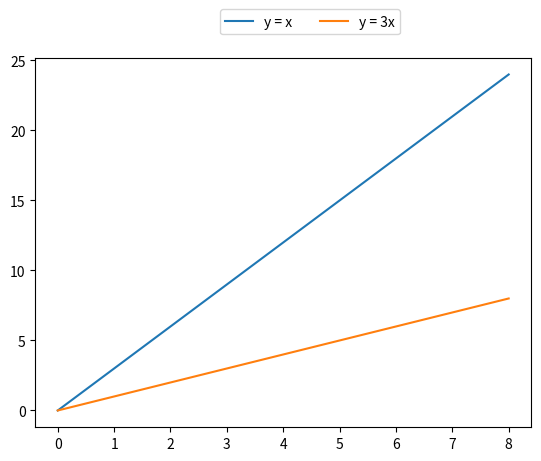

Here is the Python script that generated this plot:
# importing modules
import numpy as np
import matplotlib.pyplot as plt

# X-axis values
x = [0, 1, 2, 3, 4, 5, 6, 7, 8]

# Y-axis values
y1 = [0, 3, 6, 9, 12, 15, 18, 21, 24]
# Y-axis values
y2 = [0, 1, 2, 3, 4, 5, 6, 7, 8]

# Function to plot
plt.plot(y1, label ="y = x")
plt.plot(y2, label ="y = 3x")

# Function add a legend
plt.legend(bbox_to_anchor =(0.75, 1.15), ncol = 2)

# function to show the plot
plt.show()
